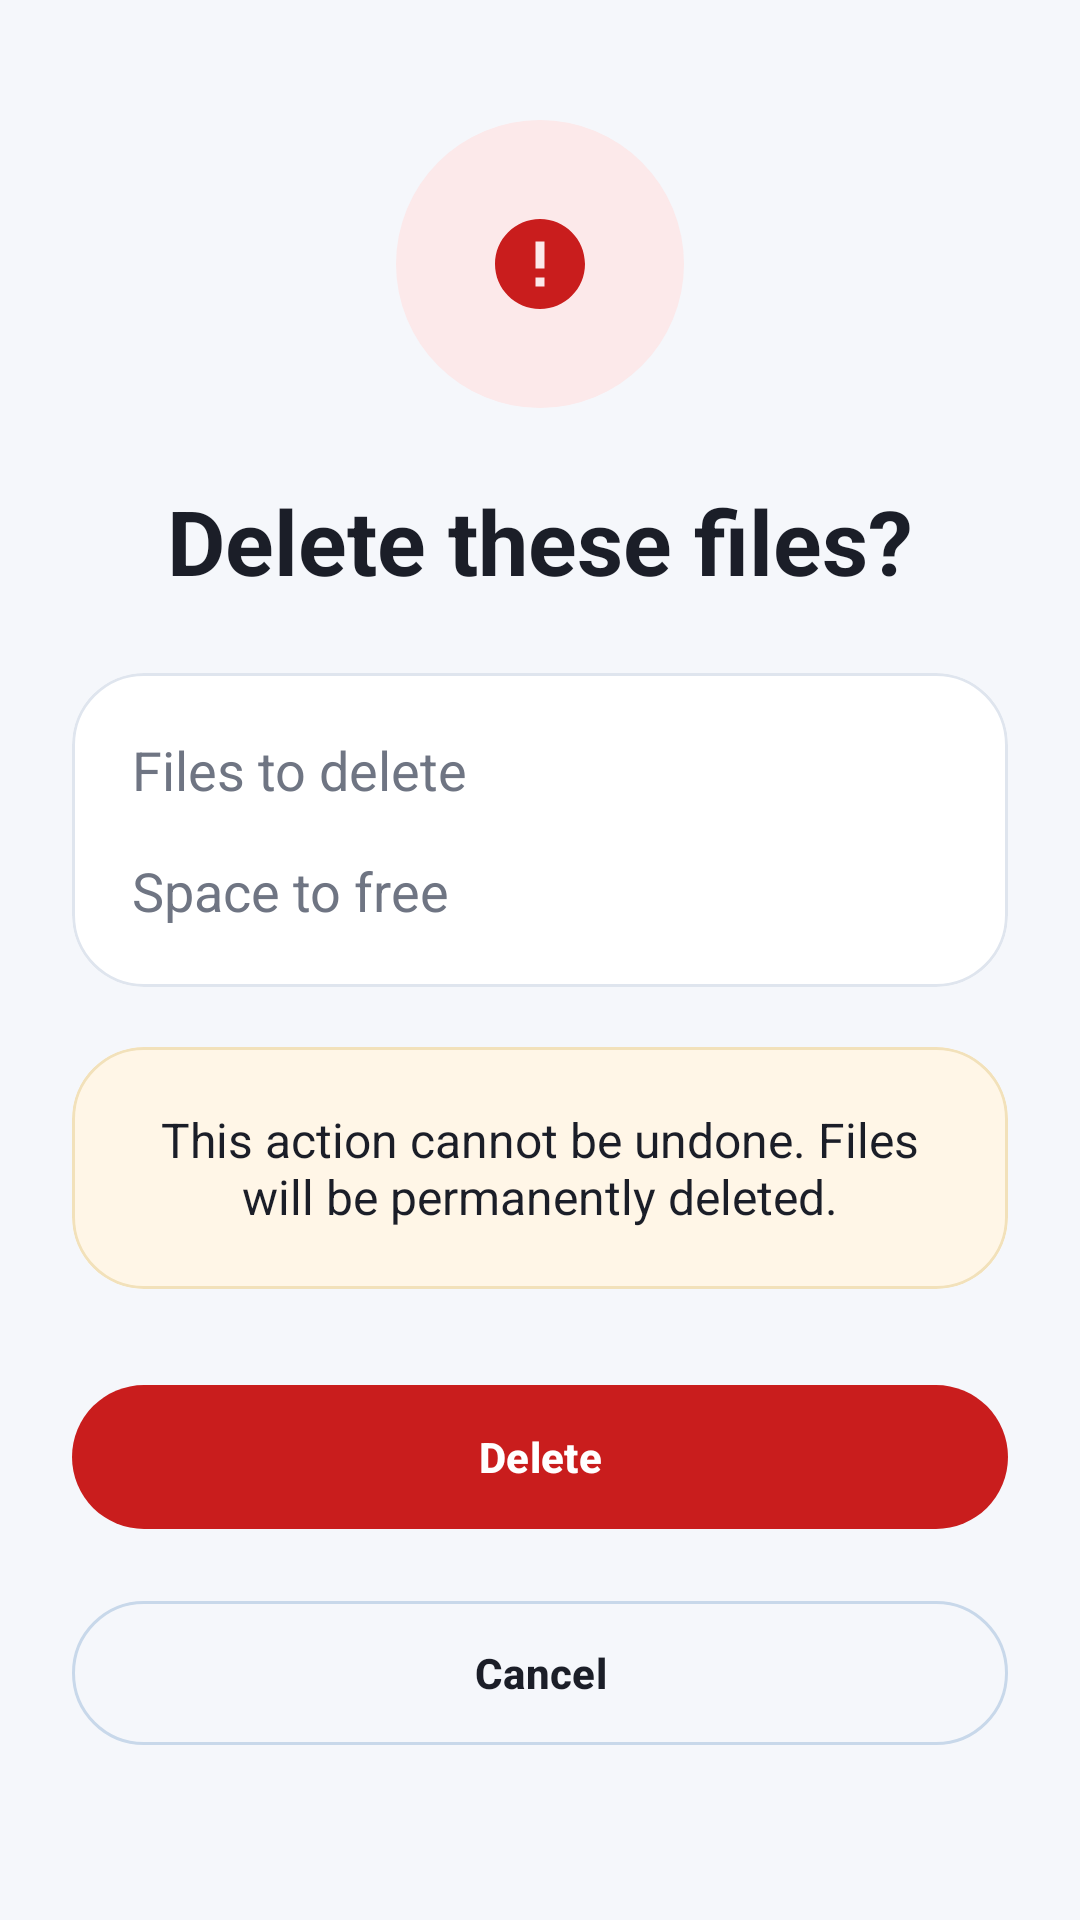

Produce the Android XML layout that renders to this screen, including the resource entries it uses.
<!-- AndroidManifest.xml: application theme Theme.SafKaro -->
<!-- res/layout/activity_delete_confirm.xml -->
<?xml version="1.0" encoding="utf-8"?>
<ScrollView xmlns:android="http://schemas.android.com/apk/res/android"
    xmlns:app="http://schemas.android.com/apk/res-auto"
    android:layout_width="match_parent"
    android:layout_height="match_parent"
    android:background="@color/color_background"
    android:fillViewport="true">

    <LinearLayout
        android:layout_width="match_parent"
        android:layout_height="match_parent"
        android:gravity="center_horizontal"
        android:orientation="vertical"
        android:paddingStart="@dimen/space_24"
        android:paddingTop="@dimen/space_40"
        android:paddingEnd="@dimen/space_24"
        android:paddingBottom="@dimen/space_32">

        <FrameLayout
            android:layout_width="96dp"
            android:layout_height="96dp"
            android:background="@drawable/bg_icon_circle_error">

            <ImageView
                android:layout_width="36dp"
                android:layout_height="36dp"
                android:layout_gravity="center"
                android:src="@drawable/ic_warning" />
        </FrameLayout>

        <TextView
            android:layout_width="wrap_content"
            android:layout_height="wrap_content"
            android:layout_marginTop="@dimen/space_24"
            android:text="@string/delete_these_files"
            android:textColor="@color/color_text_primary"
            android:textSize="30sp"
            android:textStyle="bold" />

        <com.google.android.material.card.MaterialCardView
            style="@style/Widget.SafKaro.Card.Surface"
            android:layout_width="match_parent"
            android:layout_height="wrap_content"
            android:layout_marginTop="@dimen/space_24">

            <LinearLayout
                android:layout_width="match_parent"
                android:layout_height="wrap_content"
                android:orientation="vertical"
                android:padding="@dimen/space_20">

                <LinearLayout
                    android:layout_width="match_parent"
                    android:layout_height="wrap_content"
                    android:orientation="horizontal">

                    <TextView
                        android:layout_width="0dp"
                        android:layout_height="wrap_content"
                        android:layout_weight="1"
                        android:text="@string/files_to_delete"
                        android:textColor="@color/color_text_secondary"
                        android:textSize="18sp" />

                    <TextView
                        android:id="@+id/textFilesToDeleteValue"
                        android:layout_width="wrap_content"
                        android:layout_height="wrap_content"
                        android:textColor="@color/color_text_primary"
                        android:textSize="18sp"
                        android:textStyle="bold" />
                </LinearLayout>

                <LinearLayout
                    android:layout_width="match_parent"
                    android:layout_height="wrap_content"
                    android:layout_marginTop="@dimen/space_16"
                    android:orientation="horizontal">

                    <TextView
                        android:layout_width="0dp"
                        android:layout_height="wrap_content"
                        android:layout_weight="1"
                        android:text="@string/space_to_free"
                        android:textColor="@color/color_text_secondary"
                        android:textSize="18sp" />

                    <TextView
                        android:id="@+id/textSpaceToFreeValue"
                        android:layout_width="wrap_content"
                        android:layout_height="wrap_content"
                        android:textColor="@color/color_success"
                        android:textSize="18sp"
                        android:textStyle="bold" />
                </LinearLayout>
            </LinearLayout>
        </com.google.android.material.card.MaterialCardView>

        <com.google.android.material.card.MaterialCardView
            style="@style/Widget.SafKaro.Card.Warning"
            android:layout_width="match_parent"
            android:layout_height="wrap_content"
            android:layout_marginTop="@dimen/space_20">

            <TextView
                android:layout_width="match_parent"
                android:layout_height="wrap_content"
                android:gravity="center"
                android:padding="@dimen/space_20"
                android:text="@string/delete_warning"
                android:textColor="@color/color_text_primary"
                android:textSize="16sp" />
        </com.google.android.material.card.MaterialCardView>

        <com.google.android.material.button.MaterialButton
            android:id="@+id/buttonDelete"
            style="@style/Widget.SafKaro.Button.Destructive"
            android:layout_width="match_parent"
            android:layout_height="wrap_content"
            android:layout_marginTop="@dimen/space_28"
            android:text="@string/delete" />

        <com.google.android.material.button.MaterialButton
            android:id="@+id/buttonCancel"
            style="@style/Widget.SafKaro.Button.Outline"
            android:layout_width="match_parent"
            android:layout_height="wrap_content"
            android:layout_marginTop="@dimen/space_16"
            android:text="@string/cancel" />
    </LinearLayout>
</ScrollView>
<!-- resources referenced by this layout -->
<resources>
  <color name="color_background">#F5F7FB</color>
  <color name="color_success">#1DBF8C</color>
  <color name="color_text_primary">#1B1E28</color>
  <color name="color_text_secondary">#6F7583</color>
  <dimen name="space_16">16dp</dimen>
  <dimen name="space_20">20dp</dimen>
  <dimen name="space_24">24dp</dimen>
  <dimen name="space_28">28dp</dimen>
  <dimen name="space_32">32dp</dimen>
  <dimen name="space_40">40dp</dimen>
  <!-- drawable bg_icon_circle_error (drawable) -->
  <?xml version="1.0" encoding="utf-8"?>
  <shape xmlns:android="http://schemas.android.com/apk/res/android" android:shape="oval">
      <solid android:color="@color/color_error_light" />
  </shape>
  <!-- drawable ic_warning (drawable) -->
  <vector xmlns:android="http://schemas.android.com/apk/res/android"
      android:width="24dp"
      android:height="24dp"
      android:viewportWidth="24"
      android:viewportHeight="24">
      <path
          android:fillColor="@color/color_error"
          android:pathData="M12,2C6.48,2 2,6.48 2,12s4.48,10 10,10 10,-4.48 10,-10S17.52,2 12,2zm1,15h-2v-2h2v2zm0,-4h-2V7h2v6z" />
  </vector>
  <string name="cancel">Cancel</string>
  <string name="delete">Delete</string>
  <string name="delete_these_files">Delete these files?</string>
  <string name="delete_warning">This action cannot be undone. Files will be permanently deleted.</string>
  <string name="files_to_delete">Files to delete</string>
  <string name="space_to_free">Space to free</string>
  <style name="Widget.SafKaro.Button.Destructive" parent="Widget.Material3.Button">
          <item name="android:minHeight">@dimen/button_height</item>
          <item name="cornerRadius">@dimen/radius_pill</item>
          <item name="backgroundTint">@color/color_error</item>
          <item name="android:textColor">@color/white</item>
          <item name="android:textStyle">bold</item>
      </style>
  <style name="Widget.SafKaro.Card.Surface" parent="Widget.Material3.CardView.Elevated">
          <item name="cardBackgroundColor">@color/color_surface</item>
          <item name="cardCornerRadius">@dimen/radius_24</item>
          <item name="cardElevation">0dp</item>
          <item name="strokeColor">@color/color_border</item>
          <item name="strokeWidth">1dp</item>
      </style>
  <style name="Widget.SafKaro.Card.Warning" parent="Widget.SafKaro.Card.Surface">
          <item name="cardBackgroundColor">@color/color_warning_light</item>
          <item name="strokeColor">#F2E1BA</item>
      </style>
  <style name="Theme.SafKaro" parent="Base.Theme.SafKaro" />
  <color name="color_error_light">#FCE9EA</color>
  <color name="color_error">#C91D1D</color>
  <dimen name="button_height">56dp</dimen>
  <dimen name="radius_pill">999dp</dimen>
  <color name="white">#FFFFFFFF</color>
  <color name="color_border_strong">#C8D8EA</color>
  <color name="color_surface">#FFFFFFFF</color>
  <dimen name="radius_24">24dp</dimen>
  <color name="color_border">#DFE5EE</color>
  <color name="color_warning_light">#FFF6E7</color>
  <color name="color_primary">#0B78C8</color>
  <color name="color_primary_light">#EAF5FF</color>
  <color name="color_teal">#18C8A5</color>
  <color name="color_surface_alt">#F9FBFF</color>
  <style name="Widget.SafKaro.Button.Primary" parent="Widget.Material3.Button">
          <item name="android:minHeight">@dimen/button_height</item>
          <item name="cornerRadius">@dimen/radius_pill</item>
          <item name="backgroundTint">@color/color_primary</item>
          <item name="android:textColor">@color/white</item>
          <item name="android:textStyle">bold</item>
      </style>
  <style name="Widget.SafKaro.Switch" parent="Widget.Material3.CompoundButton.MaterialSwitch">
          <item name="thumbTint">@color/white</item>
          <item name="trackTint">@color/color_primary</item>
      </style>
</resources>
